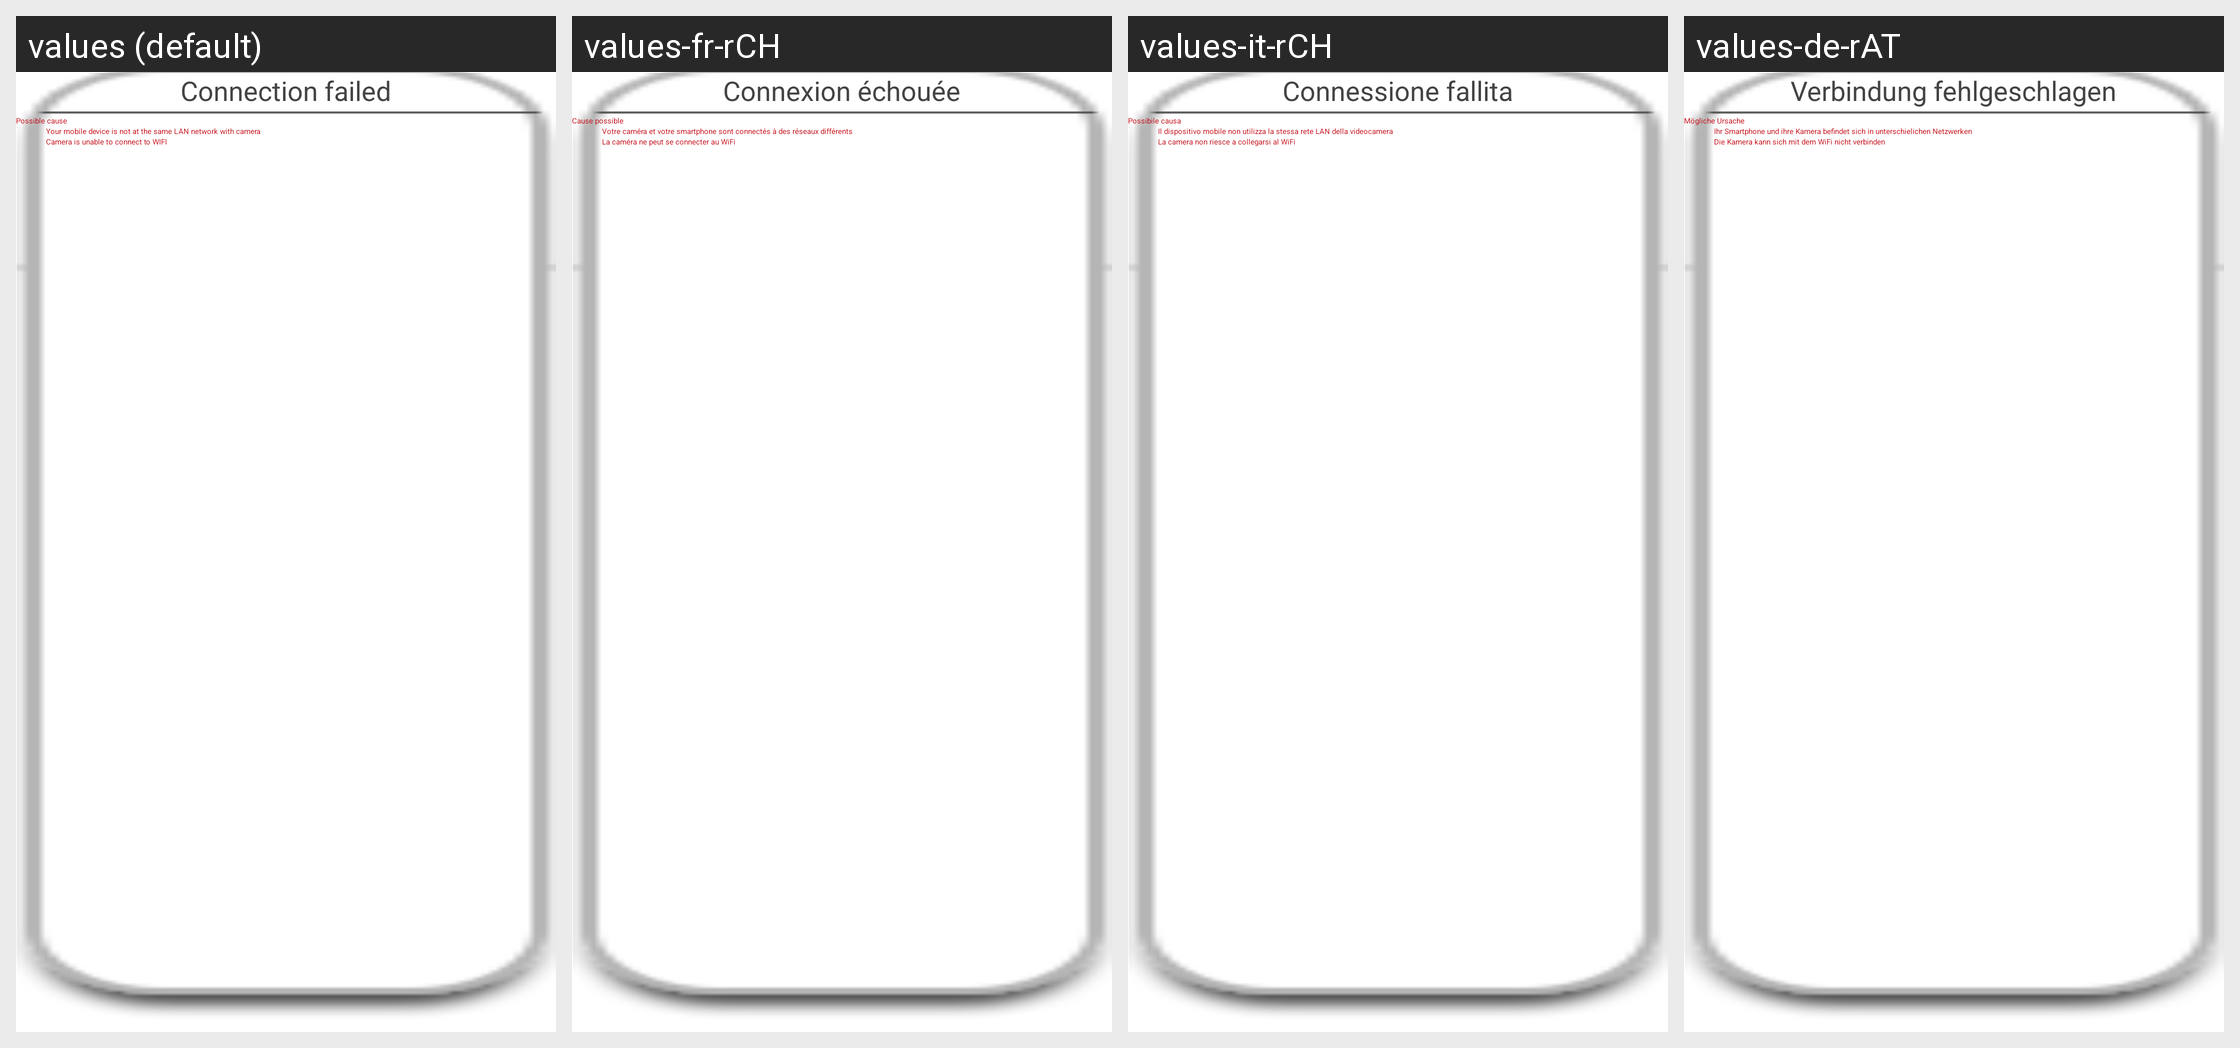

The same Android screen rendered under several of its app's locales, left to right. List the strings drawn on it with the default value and each locale's translation.
Android screen res/layout/dialog_prompt_box1.xml rendered under 4 locales, left to right: values (default), values-fr-rCH, values-it-rCH, values-de-rAT. Device: Nexus 5 (rendered at 1080×1920; each locale shown at half size, 540×960, under a caption strip naming it); theme HiKamBaseTheme.
Other locales in the repository, not shown: values-af, values-am, values-ar, values-az, values-be, values-bg, values-bn, values-bs, values-ca, values-cs, values-da, values-de, values-de-rDE, values-de-rLI, values-el, values-en-rGB, values-es, values-es-rUS, values-et, values-eu, values-fa, values-fi, values-fr, values-fr-rBE, values-fr-rCA, values-gl, values-gu, values-hi, values-hr, values-hu, values-hy, values-in, values-is, values-it, values-iw, values-ja, values-ka, values-kk, values-km, values-kn, values-ko, values-ky, values-lo, values-lt, values-lv, values-mk, values-ml, values-mn, values-mr, values-ms, values-my, values-nb, values-ne, values-nl, values-pa, values-pl, values-pt-rBR, values-pt-rPT, values-ro, values-ru, values-si, values-sk, values-sl, values-sq, values-sr, values-sv, values-sw, values-ta, values-te, values-th, values-tl, values-tr, values-uk, values-ur, values-uz, values-vi, values-zh-rCN, values-zh-rHK, values-zh-rTW, values-zu.
Strings drawn on this screen, with the default value and each locale's value (text and hints the layout hard-codes, and strings that could not be matched under every locale, appear in the picture but are not listed):

connect_fail_remind
  values: Connection failed
  values-fr-rCH: Connexion échouée
  values-it-rCH: Connessione fallita
  values-de-rAT: Verbindung fehlgeschlagen

reason
  values: Possible cause
  values-fr-rCH: Cause possible
  values-it-rCH: Possibile causa
  values-de-rAT: Mögliche Ursache

reason1
  values: Your mobile device is not at the same LAN network with camera
  values-fr-rCH: Votre caméra et votre smartphone sont connectés à des réseaux différents
  values-it-rCH: Il dispositivo mobile non utilizza la stessa rete LAN della videocamera
  values-de-rAT: Ihr Smartphone und ihre Kamera befindet sich in unterschielichen Netzwerken

reason2
  values: Camera is unable to connect to WIFI
  values-fr-rCH: La caméra ne peut se connecter au WiFi
  values-it-rCH: La camera non riesce a collegarsi al WiFi
  values-de-rAT: Die Kamera kann sich mit dem WiFi nicht verbinden
